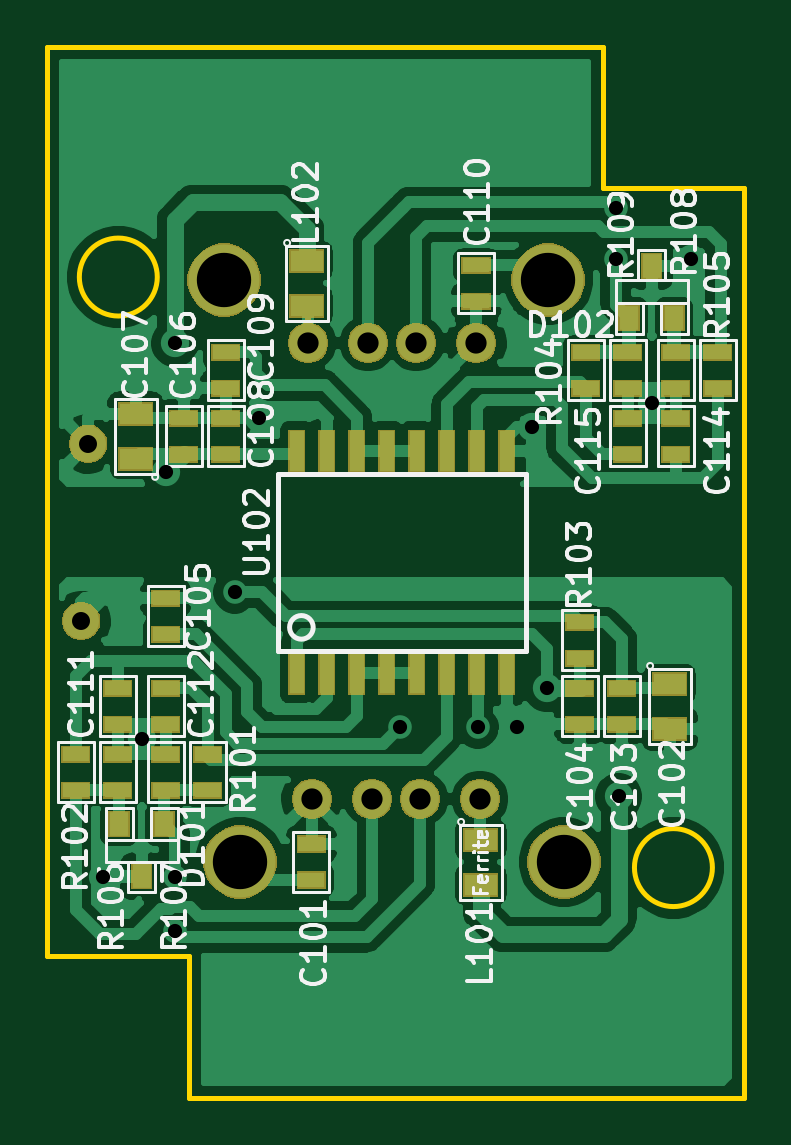
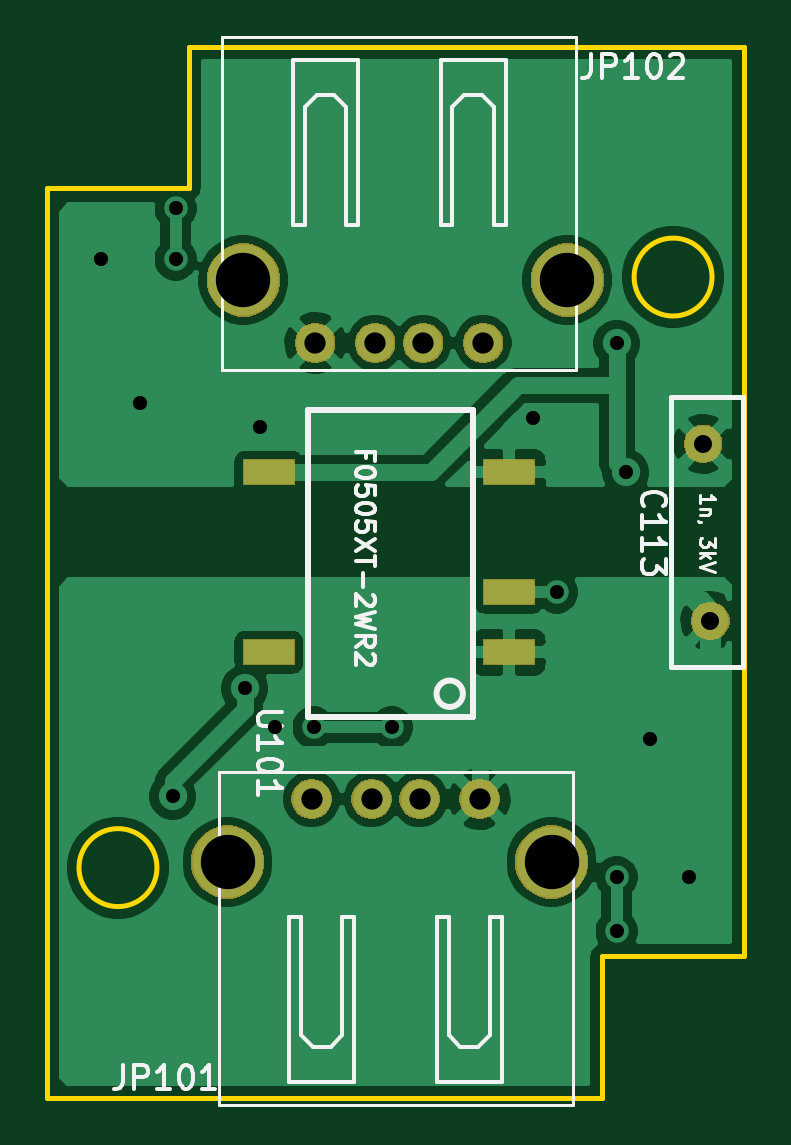
Circuit board: 11 layer files. Board 29.5 x 44.5 mm.
- bottom_copper: usb_ISO-B_Cu.gbr (53495 bytes)
- bottom_mask: usb_ISO-B_Mask.gbr (13842 bytes)
- paste: usb_ISO-B_Paste.gbr (667 bytes)
- bottom_silk: usb_ISO-B_SilkS.gbr (13267 bytes)
- outline: usb_ISO-Edge_Cuts.gbr (1054 bytes)
- top_copper: usb_ISO-F_Cu.gbr (92053 bytes)
- top_mask: usb_ISO-F_Mask.gbr (23947 bytes)
- paste: usb_ISO-F_Paste.gbr (2469 bytes)
- top_silk: usb_ISO-F_SilkS.gbr (46147 bytes)
- drill: usb_ISO-NPTH.drl (300 bytes)
- drill: usb_ISO-PTH.drl (887 bytes)

=== bottom_copper: usb_ISO-B_Cu.gbr (53495 bytes, source omitted) ===
=== bottom_mask: usb_ISO-B_Mask.gbr (13842 bytes, source omitted) ===
=== paste: usb_ISO-B_Paste.gbr ===
G04 #@! TF.GenerationSoftware,KiCad,Pcbnew,5.1.5+dfsg1-2build2*
G04 #@! TF.CreationDate,2021-01-26T01:31:42+03:00*
G04 #@! TF.ProjectId,usb_ISO,7573625f-4953-44f2-9e6b-696361645f70,rev?*
G04 #@! TF.SameCoordinates,Original*
G04 #@! TF.FileFunction,Paste,Bot*
G04 #@! TF.FilePolarity,Positive*
%FSLAX46Y46*%
G04 Gerber Fmt 4.6, Leading zero omitted, Abs format (unit mm)*
G04 Created by KiCad (PCBNEW 5.1.5+dfsg1-2build2) date 2021-01-26 01:31:42*
%MOMM*%
%LPD*%
G04 APERTURE LIST*
%ADD10R,2.100580X1.000760*%
G04 APERTURE END LIST*
D10*
X120015000Y-91440000D03*
X120015000Y-83820000D03*
X109855000Y-83820000D03*
X109855000Y-88900000D03*
X109855000Y-91440000D03*
M02*

=== bottom_silk: usb_ISO-B_SilkS.gbr (13267 bytes, source omitted) ===
=== outline: usb_ISO-Edge_Cuts.gbr ===
G04 #@! TF.GenerationSoftware,KiCad,Pcbnew,5.1.5+dfsg1-2build2*
G04 #@! TF.CreationDate,2021-01-26T01:31:42+03:00*
G04 #@! TF.ProjectId,usb_ISO,7573625f-4953-44f2-9e6b-696361645f70,rev?*
G04 #@! TF.SameCoordinates,Original*
G04 #@! TF.FileFunction,Profile,NP*
%FSLAX46Y46*%
G04 Gerber Fmt 4.6, Leading zero omitted, Abs format (unit mm)*
G04 Created by KiCad (PCBNEW 5.1.5+dfsg1-2build2) date 2021-01-26 01:31:42*
%MOMM*%
%LPD*%
G04 APERTURE LIST*
%ADD10C,0.200000*%
G04 APERTURE END LIST*
D10*
X128050000Y-100550000D02*
G75*
G03X128050000Y-100550000I-1650000J0D01*
G01*
X104550000Y-75550000D02*
G75*
G03X104550000Y-75550000I-1650000J0D01*
G01*
X99900000Y-65800000D02*
X99900000Y-104300000D01*
X123400000Y-65800000D02*
X99900000Y-65800000D01*
X123400000Y-71800000D02*
X123400000Y-65800000D01*
X129400000Y-71800000D02*
X123400000Y-71800000D01*
X129400000Y-110300000D02*
X129400000Y-71800000D01*
X105900000Y-110300000D02*
X129400000Y-110300000D01*
X105900000Y-104300000D02*
X105900000Y-110300000D01*
X99900000Y-104300000D02*
X105900000Y-104300000D01*
M02*

=== top_copper: usb_ISO-F_Cu.gbr (92053 bytes, source omitted) ===
=== top_mask: usb_ISO-F_Mask.gbr (23947 bytes, source omitted) ===
=== paste: usb_ISO-F_Paste.gbr ===
G04 #@! TF.GenerationSoftware,KiCad,Pcbnew,5.1.5+dfsg1-2build2*
G04 #@! TF.CreationDate,2021-01-26T01:31:42+03:00*
G04 #@! TF.ProjectId,usb_ISO,7573625f-4953-44f2-9e6b-696361645f70,rev?*
G04 #@! TF.SameCoordinates,Original*
G04 #@! TF.FileFunction,Paste,Top*
G04 #@! TF.FilePolarity,Positive*
%FSLAX46Y46*%
G04 Gerber Fmt 4.6, Leading zero omitted, Abs format (unit mm)*
G04 Created by KiCad (PCBNEW 5.1.5+dfsg1-2build2) date 2021-01-26 01:31:42*
%MOMM*%
%LPD*%
G04 APERTURE LIST*
%ADD10R,1.143000X0.635000*%
%ADD11R,1.397000X0.889000*%
%ADD12R,0.800100X1.000760*%
%ADD13R,0.635000X1.750000*%
G04 APERTURE END LIST*
D10*
X124206000Y-92964000D03*
X124206000Y-94488000D03*
D11*
X126238000Y-92773500D03*
X126238000Y-94678500D03*
D10*
X122428000Y-90170000D03*
X122428000Y-91694000D03*
X122428000Y-92964000D03*
X122428000Y-94488000D03*
X111076000Y-101075000D03*
X111076000Y-99551000D03*
X104902000Y-89154000D03*
X104902000Y-90678000D03*
X105664000Y-81534000D03*
X105664000Y-83058000D03*
X107442000Y-81534000D03*
X107442000Y-83058000D03*
X118046500Y-75057000D03*
X118046500Y-76581000D03*
D12*
X103886000Y-100921820D03*
X102933500Y-98722180D03*
X104838500Y-98722180D03*
X124523500Y-77299820D03*
X126428500Y-77299820D03*
X125476000Y-75100180D03*
D11*
X118237000Y-99377500D03*
X118237000Y-101282500D03*
X110871000Y-76771500D03*
X110871000Y-74866500D03*
D10*
X106680000Y-95758000D03*
X106680000Y-97282000D03*
X101092000Y-97282000D03*
X101092000Y-95758000D03*
X122682000Y-80264000D03*
X122682000Y-78740000D03*
D13*
X110455000Y-92329000D03*
X111725000Y-92329000D03*
X115535000Y-92329000D03*
X119345000Y-92329000D03*
X112995000Y-92329000D03*
X114265000Y-92329000D03*
X116805000Y-92329000D03*
X118075000Y-92329000D03*
X119345000Y-82931000D03*
X118075000Y-82931000D03*
X116805000Y-82931000D03*
X110455000Y-82931000D03*
X111725000Y-82931000D03*
X112995000Y-82931000D03*
X114265000Y-82931000D03*
X115535000Y-82931000D03*
D11*
X103632000Y-83248500D03*
X103632000Y-81343500D03*
D10*
X107442000Y-78740000D03*
X107442000Y-80264000D03*
X128270000Y-78740000D03*
X128270000Y-80264000D03*
X102870000Y-94488000D03*
X102870000Y-92964000D03*
X104902000Y-92964000D03*
X104902000Y-94488000D03*
X126492000Y-81534000D03*
X126492000Y-83058000D03*
X124460000Y-83058000D03*
X124460000Y-81534000D03*
X102870000Y-97282000D03*
X102870000Y-95758000D03*
X104902000Y-95758000D03*
X104902000Y-97282000D03*
X126492000Y-78740000D03*
X126492000Y-80264000D03*
X124460000Y-80264000D03*
X124460000Y-78740000D03*
M02*

=== top_silk: usb_ISO-F_SilkS.gbr (46147 bytes, source omitted) ===
=== drill: usb_ISO-NPTH.drl ===
M48
; DRILL file {KiCad 5.1.5+dfsg1-2build2} date Tue Jan 26 12:23:35 2021
; FORMAT={-:-/ absolute / metric / decimal}
; #@! TF.CreationDate,2021-01-26T12:23:35+03:00
; #@! TF.GenerationSoftware,Kicad,Pcbnew,5.1.5+dfsg1-2build2
; #@! TF.FileFunction,NonPlated,1,2,NPTH
FMAT,2
METRIC
%
G90
G05
T0
M30

=== drill: usb_ISO-PTH.drl ===
M48
; DRILL file {KiCad 5.1.5+dfsg1-2build2} date Tue Jan 26 12:23:35 2021
; FORMAT={-:-/ absolute / metric / decimal}
; #@! TF.CreationDate,2021-01-26T12:23:35+03:00
; #@! TF.GenerationSoftware,Kicad,Pcbnew,5.1.5+dfsg1-2build2
; #@! TF.FileFunction,Plated,1,2,PTH
FMAT,2
METRIC
T1C0.600
T2C0.762
T3C0.900
T4C2.301
%
G90
G05
T1
X102.235Y-100.965
X103.886Y-95.123
X104.902Y-83.82
X105.283Y-78.359
X105.283Y-100.965
X105.283Y-103.251
X107.823Y-88.9
X108.839Y-81.534
X114.808Y-94.615
X118.11Y-94.615
X119.761Y-94.615
X120.396Y-81.915
X121.031Y-92.964
X123.952Y-72.644
X123.952Y-74.803
X124.079Y-97.536
X125.476Y-80.899
X127.127Y-74.803
T2
X101.323Y-90.11
X101.623Y-82.61
T3
X110.934Y-78.342
X113.474Y-78.342
X115.506Y-78.342
X118.046Y-78.342
X111.094Y-97.646
X113.634Y-97.646
X115.666Y-97.646
X118.206Y-97.646
T4
X107.378Y-75.675
X121.094Y-75.675
X108.046Y-100.313
X121.762Y-100.313
T0
M30

